Run: headless pygame with SDL's dummy video driver; simulated clock (each Clock.tick advances the game by its frame time, no real sleeping); random seed 0; keys injected as events and as key.get_pressed() state; no mouse input.
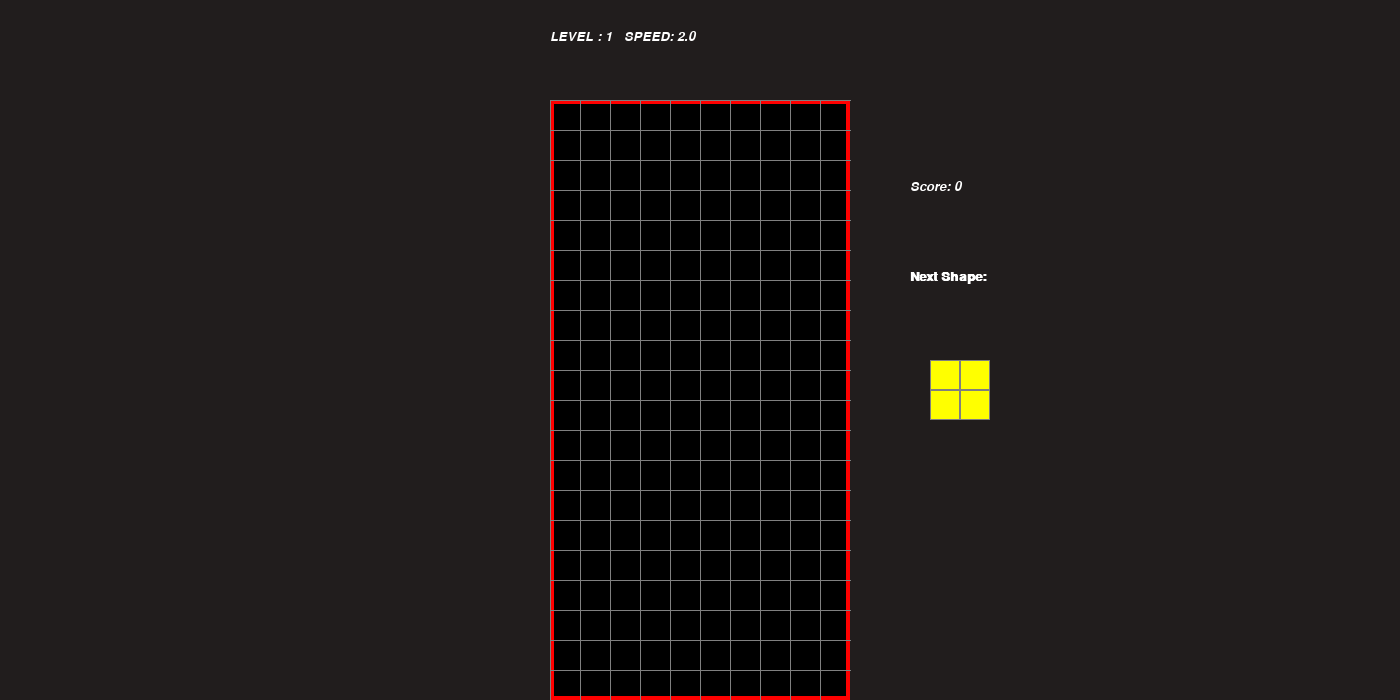
Frame 1 of 4 · flips 1–60 · no input
Frame 2 of 4 · flips 61–180 · tapped SPACE, RETURN · held RIGHT (→), D · screen unchanged from frame 1, image omitted
Frame 3 of 4 · flips 181–300 · held DOWN (↓), S · screen unchanged from frame 2, image omitted
Frame 4 of 4 · flips 301–420 · held LEFT (←), A, UP (↑), W · screen unchanged from frame 3, image omitted

The pygame program that drew these frames:

import pygame
import random

"""
10 x 20 square grid
shapes: S, Z, I, O, J, L, T
represented in order by 0 - 6
"""

pygame.init()
# global vars
# screen(window) width and height
s_width = 1400
s_height = 700

# play section width and height
play_width = 300  # meaning 300 // 10 = 30 width per block
play_height = 600  # meaning 600 // 20 = 20 height per block
block_size = 30

# x and y coordinates for top-left position of play section
top_left_x = (s_width/2 - play_width) // 2 +350
top_left_y = s_height - play_height

# coordinates for middle of screen
# use as parameter for second grid
mid_x = (s_width/2)
mid_y = (s_height/2)

# SHAPE FORMATS

S = [['.....',
      '......',
      '..00..',
      '.00...',
      '.....'],
     ['.....',
      '..0..',
      '..00.',
      '...0.',
      '.....']]

Z = [['.....',
      '.....',
      '.00..',
      '..00.',
      '.....'],
     ['.....',
      '..0..',
      '.00..',
      '.0...',
      '.....']]

I = [['..0..',
      '..0..',
      '..0..',
      '..0..',
      '.....'],
     ['.....',
      '0000.',
      '.....',
      '.....',
      '.....']]

O = [['.....',
      '.....',
      '.00..',
      '.00..',
      '.....']]

J = [['.....',
      '.0...',
      '.000.',
      '.....',
      '.....'],
     ['.....',
      '..00.',
      '..0..',
      '..0..',
      '.....'],
     ['.....',
      '.....',
      '.000.',
      '...0.',
      '.....'],
     ['.....',
      '..0..',
      '..0..',
      '.00..',
      '.....']]

L = [['.....',
      '...0.',
      '.000.',
      '.....',
      '.....'],
     ['.....',
      '..0..',
      '..0..',
      '..00.',
      '.....'],
     ['.....',
      '.....',
      '.000.',
      '.0...',
      '.....'],
     ['.....',
      '.00..',
      '..0..',
      '..0..',
      '.....']]

T = [['.....',
      '..0..',
      '.000.',
      '.....',
      '.....'],
     ['.....',
      '..0..',
      '..00.',
      '..0..',
      '.....'],
     ['.....',
      '.....',
      '.000.',
      '..0..',
      '.....'],
     ['.....',
      '..0..',
      '.00..',
      '..0..',
      '.....']]

# list to store all shapes
shapes = [S, Z, I, O, J, L, T]
# list to store shapes' colors
shape_colors = [(0, 255, 0), (255, 0, 0), (0, 255, 255), (255, 255, 0), (255, 165, 0), (0, 0, 255), (230,230,250)]

# create a class for Piece object
class Piece:
    def __init__(self,x,y,shape):
        self.x = x
        self.y = y
        self.shape = shape
        self.rotation = 0
        self.color = shape_colors[shapes.index(shape)]


# pause game function
def pause(surface,clock):

    paused = True

    while paused:
        for event in pygame.event.get():
            if event.type == pygame.QUIT:
                pygame.quit()
                quit()
            if event.type == pygame.KEYDOWN:
                if event.key == pygame.K_SPACE:
                    paused = False
                elif event.key == pygame.K_q:
                    pygame.quit()
                    quit()

        # surface.fill((0,0,0))
        # pauseFont = pygame.font.SysFont('Consolas', 50, bold=True,italic=True)
        # pauseText = pauseFont.render("PAUSE", True, (255, 255, 255))
        # instructionFont = pygame.font.SysFont('Consolas', 20, bold=True, italic=True)
        # instructionText = instructionFont.render("Press SPACE to continue. Press Q to quit.",True,(255,255,255))
        # surface.blit(pauseText, (mid_x - pauseText.get_width()/2 , mid_y - pauseText.get_height()/2))
        # surface.blit(instructionText, ((mid_x - instructionText.get_width()/2, mid_y + instructionText.get_height()/2 + 150 )))

        pygame.display.update()
        clock.tick(5)

    surface.fill((0,0,0))
    # resumeFont = pygame.font.SysFont('Consolas', 30, bold=True, italic=True)
    # resumeText = resumeFont.render("RESUME IN 2 SECONDS...", True, (255, 255, 255))
    # surface.blit(resumeText, ((mid_x - resumeText.get_width()/2 , mid_y - resumeText.get_height()/2)))
    # pygame.display.update()
    # pygame.time.delay(2000)
    clock.tick(5)

# create grid function
def create_grid(locked_positions={}):
    # create a blank (black) 2-d array grid
    #            x-part                       y-part
    grid = [[(0,0,0) for _ in range(10)] for _ in range(20)]

    # locked_positions --> a dict which contains colors(values) of position of tetris blocks(keys) that already in the grid
    #               pos     color
    # example --> {(1,1):(0,255,255)}

    # section of code to detect and update color of grid based on locked positions
    for i in range(len(grid)):
        for j in range(len(grid[i])):
            # (j,i) --> j is x-coordinate , i is y-coordinate
            if (j,i) in locked_positions:
                c = locked_positions[(j,i)]
                grid[i][j] = c

    return grid

# to convert Piece object to real shapes
def convert_shape_format(shape):
    # shape --> Piece object
    positions = []

    # to determine the which rotation of shape format to be used
    format = shape.shape[shape.rotation % (len(shape.shape))]

    # loop through list of lists to locate the position of '0'
    for i,line in enumerate(format):
        for j, column in enumerate(line):
            if column == '0':
                # let the positions stick with the shape x and y coordinates
                positions.append((shape.x+j,shape.y+i))

    # to offset(cancel off)/adjust the position displayed
    for i,pos in enumerate(positions):
        positions[i] = (pos[0]-2,pos[1]-4)

    return positions

# to detect whether a space for Piece object is valid
def valid_space(shape, grid):
    # create a list of accepted positions from (0,0) to (9,19) and only if the position is not occupied by existed block (color equal to (0,0,0))
    accepted_pos = [(j,i) for j in range(10) for i in range(20) if grid[i][j] == (0,0,0)]

    formatted = convert_shape_format(shape)

    for pos in formatted:
        if pos not in accepted_pos:
            # when the block is spawned, the y position will always be upper than the screen so y-coordinates will be negative and it is not a valid position
            # if pos[1] > -1 means we only check if it is in the valid position of not after the block is inside the play section
            if pos[1] > -1:
                return False
    return True

# to check whether a player is lost
def check_lost(positions):
    for pos in positions:
        x,y = pos
        # if y-coordinates less than 1 (0 or negative) --> the block is at top of play screen which means lost
        if y < 1:
            return True

    return False

# get random Piece object
def get_shape():
    return Piece(5,0,random.choice(shapes))


def draw_text_middle(text, size, color, surface):
    font = pygame.font.SysFont("Consolas",size,bold=True)
    label = font.render(str(text),True,color)

    surface.blit(label,(top_left_x + play_width/2 - label.get_width()/2, top_left_y + play_height/2 - label.get_height()/2))

def draw_text_bottom(text, size, color, surface):
    font = pygame.font.SysFont("Consolas",size,bold=True,italic=True)
    label = font.render(str(text),True,color)

    surface.blit(label,(mid_x - label.get_width()/2, mid_y + label.get_height()/2 + 250))


def draw_grid(surface,grid_1,add=0):
# def draw_grid(surface, grid_1, grid_2, add=0):
    for i in range(len(grid_1)):
        pygame.draw.line(surface,(128,128,128),(top_left_x ,top_left_y + i*block_size),(top_left_x+play_width , top_left_y+ i * block_size))
        for j in range(len(grid_1[i])):
            pygame.draw.line(surface, (128, 128, 128), (top_left_x + j*block_size, top_left_y),(top_left_x  + j*block_size, top_left_y + play_height))

def clear_rows(grid, locked_pos):

    # delete rows part

    # inc --> increment index
    inc = 0

    #  read the grid from bottom to top
    for i in range(len(grid)-1,-1,-1):
        row = grid[i]
        # to check whether there are blank(black) spaces in row
        if (0,0,0) not in row:
            inc += 1
            # ind --> current index been looped (locate index)
            ind = i
            for j in range(len(row)):
                # delete the cells in the row which fulfill the conditions of being deleted
                try:
                    del locked_pos[(j,i)]
                except:
                    continue

    # to shift the rows
    # need to add back rows to the top after delete the row
    if inc > 0:
        # the sorted convert the list of locked_position dictionary keys to a list and sorted the values based on the second value of dict keys(tuple) in descending order
        # [(1, 0), (2, 0), (1, 1), (0, 0), (2, 1), (0, 1)] --> [(0, 1), (2, 1), (1, 1), (1, 0), (2, 0), (0, 0)]
        # the locked pos(after deleted some cells form code on top) will be accessed from bottom to top
        for key in sorted(list(locked_pos),key= lambda x:x[1],reverse=True):
            x,y = key
            # to only shift down the rows that above the row that been deleted
            if y < ind:
                newKey = (x,y+inc)
                locked_pos[newKey] = locked_pos.pop(key)

    return inc

# display next shape beside the play section

# def draw_next_shape(shape_1,shape_2, surface,add=0)
def draw_next_shape(shape_1, surface, add=0):

    font = pygame.font.SysFont('Consolas',20,bold=True)
    label = font.render('Next Shape: ',True,(255,255,255))


    x_coor = top_left_x + play_width + 50
    y_coor = top_left_y + play_height/2 - 100
    format_1 = shape_1.shape[shape_1.rotation % (len(shape_1.shape))]

    for i,line in enumerate(format_1):
        for j,column in enumerate(line):
            if column == '0':
                pygame.draw.rect(surface,shape_1.color,(x_coor + j*block_size , y_coor + i*block_size,block_size,block_size),0)
                pygame.draw.rect(surface, (128, 128, 128), (int(x_coor + j * block_size), int(y_coor + i * block_size), block_size, block_size), 1)


    surface.blit(label,(x_coor+10,y_coor-30))
    pygame.display.update()


def draw_window(surface,grid_1,score_1=0,level=1,speed = 0.27,add=0):

    surface.fill((33,29,29))

    # initialize font object before creating it
    pygame.font.init()
    font = pygame.font.SysFont('Consolas',20,italic=True)
    label = font.render("LEVEL : "+str(level)+ "   SPEED: "+ str(round(1/speed,2)),True,(255,255,255))
    surface.blit(label, ((top_left_x + play_width)-300, 30))

    # draw the blocks
    # last arg represent border radius (0 = fill)
    for i in range(len(grid_1)):
        for j in range(len(grid_1[i])):
            pygame.draw.rect(surface, grid_1[i][j],
                             (top_left_x + (block_size * j), top_left_y + (block_size * i), block_size, block_size), 0)


    # draw the border
    pygame.draw.rect(surface, (255, 0, 0), (top_left_x , top_left_y, play_width, play_height), 4)

    # draw the score
    font_1 = pygame.font.SysFont('Consolas', 20,bold=False,italic=True)
    label_1 = font_1.render('Score: '+ str(score_1), True, (255, 255, 255))

    #

    x_coor = top_left_x + play_width + 50
    y_coor = top_left_y + play_height / 2 - 100

    # draw
    surface.blit(label_1, (x_coor + 10 , y_coor - 120))
    draw_grid(surface, grid_1, add=int(mid_x))
    pygame.display.update()

def main(surface):
    run = True
    p1_locked_positions = {}
    p1_change_piece = False
    p1_current_piece = get_shape()
    p1_next_piece = get_shape()
    p1_score = 0


    clock = pygame.time.Clock()
    fallTime = 0
    level_time = 0
    level = 1
    fallSpeed = 0.50

    while run:

        # constantly update the grid while the program is running
        p1_grid = create_grid(p1_locked_positions)


        # gets the amount of time since last clock tick
        fallTime += clock.get_rawtime()
        level_time += clock.get_rawtime()
        # called once per frame
        clock.tick()

        # auto update the level after 15 seconds
        if level_time / 1000 > 15:
            level_time = 0
            if fallSpeed > 0.12:
                fallSpeed -= 0.01
                level += 1

        # to automatically move the piece down
        if fallTime/1000 >= fallSpeed:
            fallTime = 0
            p1_current_piece.y += 1

            # to detect the validity of piece and change it if it is not valid
            if not(valid_space(p1_current_piece,p1_grid)) and p1_current_piece.y > 0:
                p1_current_piece.y -= 1
                p1_change_piece = True


        # get user events
        for event in pygame.event.get():
            if event.type == pygame.QUIT:
                run = False
            # to detect the keys pressed down
            if event.type == pygame.KEYDOWN:
                if event.key == pygame.K_w or event.key == pygame.K_UP:
                    p1_current_piece.rotation += 1
                    if not (valid_space(p1_current_piece, p1_grid)):
                        p1_current_piece.rotation -= 1
                if event.key == pygame.K_a or event.key == pygame.K_LEFT:
                    p1_current_piece.x -= 1
                    if not (valid_space(p1_current_piece, p1_grid)):
                        p1_current_piece.x += 1
                if event.key == pygame.K_s or event.key == pygame.K_DOWN:
                    p1_current_piece.y += 1
                    if not (valid_space(p1_current_piece, p1_grid)):
                        p1_current_piece.y -= 1
                if event.key == pygame.K_d or event.key == pygame.K_RIGHT:
                    p1_current_piece.x += 1
                    if not (valid_space(p1_current_piece, p1_grid)):
                        p1_current_piece.x -= 1
                # pause the game if space bar is pressed
                if event.key == pygame.K_SPACE:
                    pause(surface,clock)

        # to locate current_piece coordinates
        p1_shape_pos = convert_shape_format(p1_current_piece)

        for i in range(len(p1_shape_pos)):
            x,y = p1_shape_pos[i]
            # draw the color after it appears on play section
            if y > -1:
                p1_grid[y][x] = p1_current_piece.color
        # check for change_piece and update locked positions
        if p1_change_piece:
            for pos in p1_shape_pos:
                p = (pos[0],pos[1])
                p1_locked_positions[p] = p1_current_piece.color
                # locked_positions will look like this --> {(1,2):(0,255,255),......}
            # change current_piece to next_piece
            p1_current_piece = p1_next_piece
            p1_next_piece = get_shape()
            # change change_piece to False to prevent change_piece again
            p1_change_piece = False

            # only clear rows when next piece is generated
            p1_score += clear_rows(p1_grid,p1_locked_positions) * 10 * level




        # to break the loop if lost
        if check_lost(p1_locked_positions):
        #if check_lost(p1_locked_positions) or check_lost(p2_locked_positions):

            if check_lost(p1_locked_positions):
                font = pygame.font.SysFont("Consolas", 60, bold=True)
                label = font.render("YOU LOSE!!!", True, (255,255,255))


                surface.blit(label, (top_left_x + play_width / 2 - label.get_width() / 2 - 20,top_left_y + play_height / 2 - label.get_height() / 2))
                surface.blit(label_2, (top_left_x + play_width / 2 - label.get_width() / 2 + mid_x - 20,top_left_y + play_height / 2 - label.get_height() / 2))


            pygame.display.update()
            pygame.time.delay(3000)
            run = False

        # if there are multiple draw functions in one run, juz call pygame.display.update() in main loop once
        draw_window(surface,p1_grid,p1_score,level,fallSpeed,add=int(mid_x))
        draw_next_shape(p1_next_piece, surface, add=int(mid_x))
        pygame.display.update()


win = pygame.display.set_mode((s_width,s_height))
pygame.display.set_caption("Tetris Game")
main(win)
